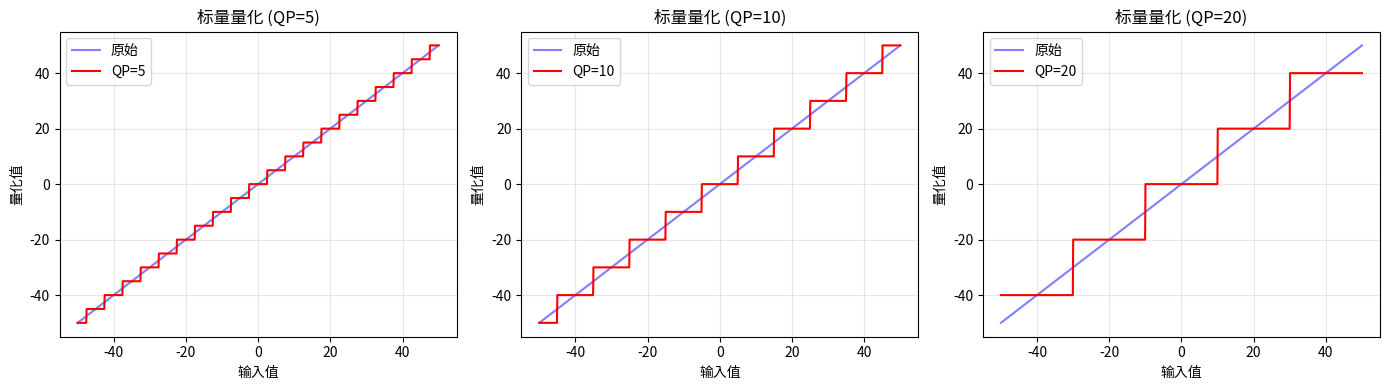
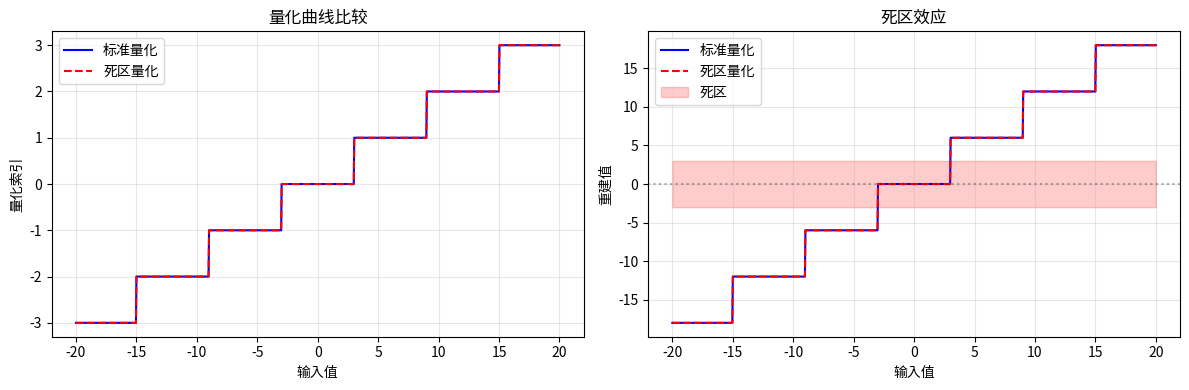
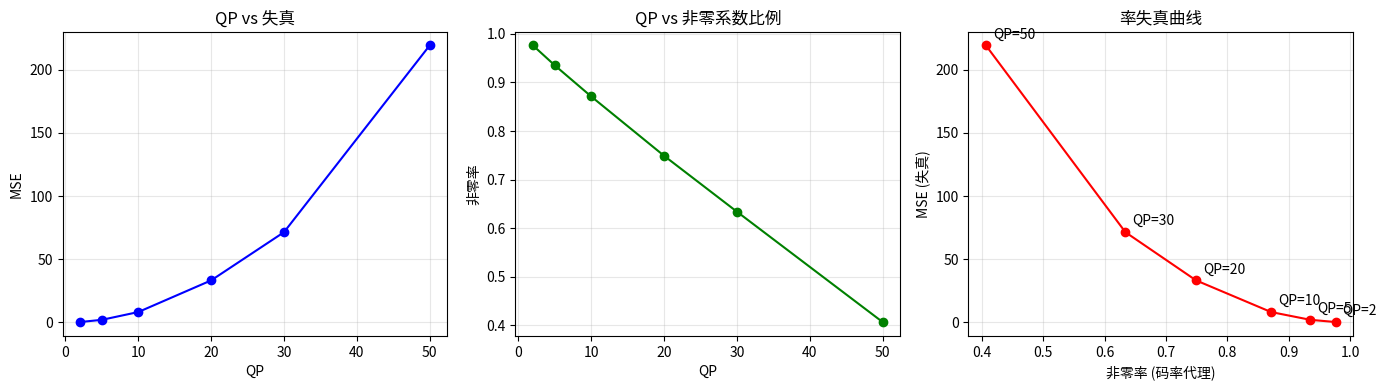

These figures' Python source, in order:
"""
量化示例：标量量化、矩阵量化
"""
import numpy as np
import matplotlib.pyplot as plt


def scalar_quantize(x, qp):
    """标量量化"""
    return np.round(x / qp)


def scalar_dequantize(y, qp):
    """标量反量化"""
    return y * qp


def deadzone_quantize(x, qp):
    """死区量化 (H.264风格)"""
    return np.sign(x) * np.floor((np.abs(x) + qp/2) / qp)


def matrix_quantize(block, q_matrix, qp):
    """
    使用量化矩阵进行量化

    Args:
        block: 输入块 (通常是DCT系数)
        q_matrix: 量化矩阵
        qp: 量化参数

    Returns:
        量化后的块
    """
    q_scale = qp / 10.0
    return np.round(block / (q_matrix * q_scale))


def demonstrate_quantization_curve():
    """演示量化曲线"""
    print("=" * 50)
    print("量化曲线")
    print("=" * 50)

    x = np.linspace(-50, 50, 1000)

    fig, axes = plt.subplots(1, 3, figsize=(14, 4))

    for idx, qp in enumerate([5, 10, 20]):
        y = scalar_quantize(x, qp)
        y_dq = scalar_dequantize(y, qp)

        axes[idx].plot(x, x, 'b-', label='原始', alpha=0.5)
        axes[idx].plot(x, y_dq, 'r-', label=f'QP={qp}')
        axes[idx].set_xlabel('输入值')
        axes[idx].set_ylabel('量化值')
        axes[idx].set_title(f'标量量化 (QP={qp})')
        axes[idx].legend()
        axes[idx].grid(True, alpha=0.3)

        # 计算量化误差
        error = np.mean((x - y_dq) ** 2)
        print(f"QP={qp}: MSE = {error:.2f}")

    plt.tight_layout()
    plt.show()


def demonstrate_deadzone():
    """演示死区量化"""
    print("\n" + "=" * 50)
    print("死区量化")
    print("=" * 50)

    x = np.linspace(-20, 20, 1000)
    qp = 6

    y_standard = scalar_quantize(x, qp)
    y_deadzone = deadzone_quantize(x, qp)

    fig, axes = plt.subplots(1, 2, figsize=(12, 4))

    axes[0].plot(x, y_standard, 'b-', label='标准量化')
    axes[0].plot(x, y_deadzone, 'r--', label='死区量化')
    axes[0].set_xlabel('输入值')
    axes[0].set_ylabel('量化索引')
    axes[0].set_title('量化曲线比较')
    axes[0].legend()
    axes[0].grid(True, alpha=0.3)

    # 死区大小
    axes[1].plot(x, y_standard * qp, 'b-', label='标准量化')
    axes[1].plot(x, y_deadzone * qp, 'r--', label='死区量化')
    axes[1].axhline(y=0, color='k', linestyle=':', alpha=0.3)
    axes[1].fill_between(x, -qp/2, qp/2, alpha=0.2, color='red', label='死区')
    axes[1].set_xlabel('输入值')
    axes[1].set_ylabel('重建值')
    axes[1].set_title('死区效应')
    axes[1].legend()
    axes[1].grid(True, alpha=0.3)

    plt.tight_layout()
    plt.show()


def demonstrate_qp_effect():
    """演示QP对压缩的影响"""
    print("\n" + "=" * 50)
    print("QP参数影响")
    print("=" * 50)

    # 创建测试信号
    x = np.random.randn(1000) * 30

    qps = [2, 5, 10, 20, 30, 50]

    results = []
    for qp in qps:
        y = scalar_quantize(x, qp)
        y_dq = scalar_dequantize(y, qp)

        mse = np.mean((x - y_dq) ** 2)
        nonzero = np.count_nonzero(y)
        rate = nonzero / len(x)  # 简化的码率估计

        results.append({
            'qp': qp,
            'mse': mse,
            'nonzero': nonzero,
            'rate': rate
        })

        print(f"QP={qp:2d}: MSE={mse:8.2f}, 非零系数={nonzero:4d}, 非零率={rate:.2%}")

    # 可视化
    fig, axes = plt.subplots(1, 3, figsize=(14, 4))

    qps_list = [r['qp'] for r in results]
    mses = [r['mse'] for r in results]
    rates = [r['rate'] for r in results]

    axes[0].plot(qps_list, mses, 'bo-')
    axes[0].set_xlabel('QP')
    axes[0].set_ylabel('MSE')
    axes[0].set_title('QP vs 失真')
    axes[0].grid(True, alpha=0.3)

    axes[1].plot(qps_list, rates, 'go-')
    axes[1].set_xlabel('QP')
    axes[1].set_ylabel('非零率')
    axes[1].set_title('QP vs 非零系数比例')
    axes[1].grid(True, alpha=0.3)

    # 率失真曲线
    axes[2].plot(rates, mses, 'ro-')
    axes[2].set_xlabel('非零率 (码率代理)')
    axes[2].set_ylabel('MSE (失真)')
    axes[2].set_title('率失真曲线')
    axes[2].grid(True, alpha=0.3)

    for i, r in enumerate(results):
        axes[2].annotate(f"QP={r['qp']}", (r['rate'], r['mse']),
                        textcoords="offset points", xytext=(5, 5))

    plt.tight_layout()
    plt.show()


def demo():
    """运行所有演示"""
    demonstrate_quantization_curve()
    demonstrate_deadzone()
    demonstrate_qp_effect()


if __name__ == "__main__":
    demo()
